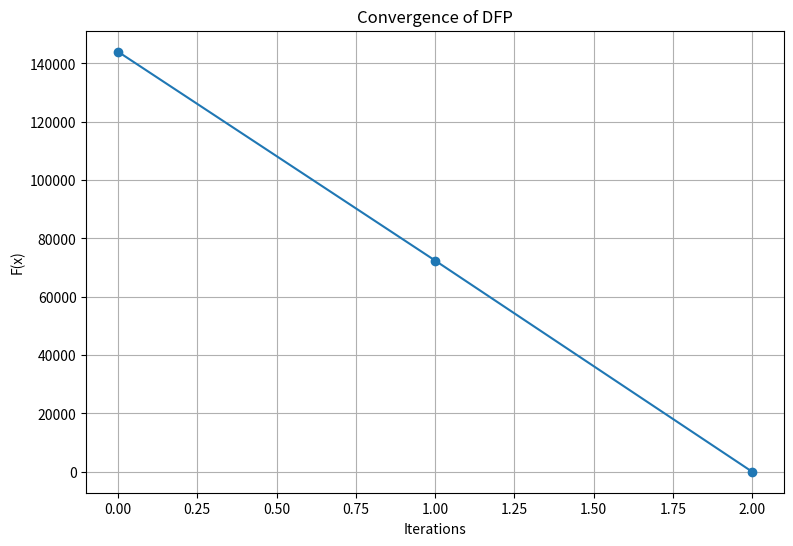

The matplotlib source for this figure:
import numpy as np
import matplotlib.pyplot as plt

def penalized_F(x, mu):
    """
    1. g is the penalized function.
    2. x.dot(x) = x1.x1 + x2.x2 + x3.x3, 
       sice .dot calculates dot product with itself.
    """
    g = x[0] + 3*x[1] + 2*x[2] -12
    return x.dot(x) + mu * g**2 

def grad_F(x, mu):
    """Gradient F(X) or penalized function."""
    g = x[0] + 3*x[1] + 2*x[2] -12
    return 2*x + 2*mu*g*np.array([1, 3, 2])

def line_search(x, p, mu, grad, alpha0=1.0, c1=1e-4, reduct=0.5):
    """
    Backtracking Line Search (Armijo condition).

    x : Current point.
    p : Search direction (-H * grad), approximation to Newton step.
    mu : Penalty parameter in penalized function F(x).
    grad : Gradient of F(x) at point x.
    alpha0 : Initial step size (typically set to 1.0).
    c1 : Parameter controlling sufficient decrease (typically set to 1e-4).
    reduct : Reduction factor for alpha if condition fails (typically 0.5).

    Returns:
    alpha : Step size satisfying Armijo condition.
    """
    print(f"{'*' * 90}")
    print(f"Applying line search for (α) alpha...\n")
    fx = penalized_F(x, mu)
    alpha = alpha0

    while penalized_F(x + alpha*p, mu) > fx + c1*alpha*np.dot(grad, p):
        alpha *= reduct
        print(f"Armijo condition not satisfied!\n reducing(α) alpha...\n new alpha = {alpha}\n")
    print(f"{'*' * 90}")
    return alpha

def dfp(x0, mu=1000.0, tol=1e-6, max_iter=100):
    """
    init DFP: (1)stop criterion -> (2)direction search -> (3)line search 
              -> (4)update x, grad, s(step)and y(grads diff) -> (5)update H 
              -> (6)prepare next iteration.
    """
    print(f"{'-' * 90}")
    print(f"Applying DFP method\n")
    x = x0.astype(float)
    n = len(x)
    H = np.eye(n) # Identity matrix n x n dim.
    grad = grad_F(x, mu)
    print(f"x0 = {x}\ngrad F(x0) = {grad}")
    history_F = [penalized_F(x, mu)]

    for k in range(max_iter):
        print(f"{'=' * 50}")
        if np.linalg.norm(grad) < tol: #(1)
            print(f"Gradient norm to small stopping algorithm!\n")
            break
        
        p = -H.dot(grad) #(2)
        alpha = line_search(x, p, mu, grad) #(3)
        print(f"p{k} = {p}\nalpha {alpha}\n")

        #(4)
        x_new = x + alpha*p
        grad_new = grad_F(x_new, mu)
        s = x_new - x
        y = grad_new - grad
        print(f"x({k+1}) = {x_new}\ngrad({k+1})= {grad_new}\n")
        print(f"s({k+1}) = {s}\ny({k+1}) = {y}\n")

        #(5)
        Hy = H.dot(y)
        sy = s.dot(y)
        yHy = y.dot(Hy)

        if sy > 1e-12 and yHy > 1e-12: #avoid division by "0" or a number close to it.
            H = H + np.outer(s, s)/sy -np.outer(Hy, Hy)/yHy
        
        print(f"H({k+1}) = {H}\n")
        x, grad = x_new, grad_new #(6)

        history_F.append(penalized_F(x, mu))
        print(f"{'=' * 50}")
    
    print(f"DFP converged in: {k+1}")
    print(f"Approximate solution x = {x}")
    print(f"F(x) = {penalized_F(x, mu)}") 
    print(f"{'-' * 90}")
    
    plt.figure(figsize=(9, 6))
    plt.plot(history_F, marker='o')
    plt.title("Convergence of DFP")
    plt.xlabel("Iterations")
    plt.ylabel("F(x)")
    plt.grid(True)
    plt.show()

if __name__=="__main__":
    mu = 1000.0
    x0 = np.zeros(3)
    dfp(x0=x0, mu=mu)